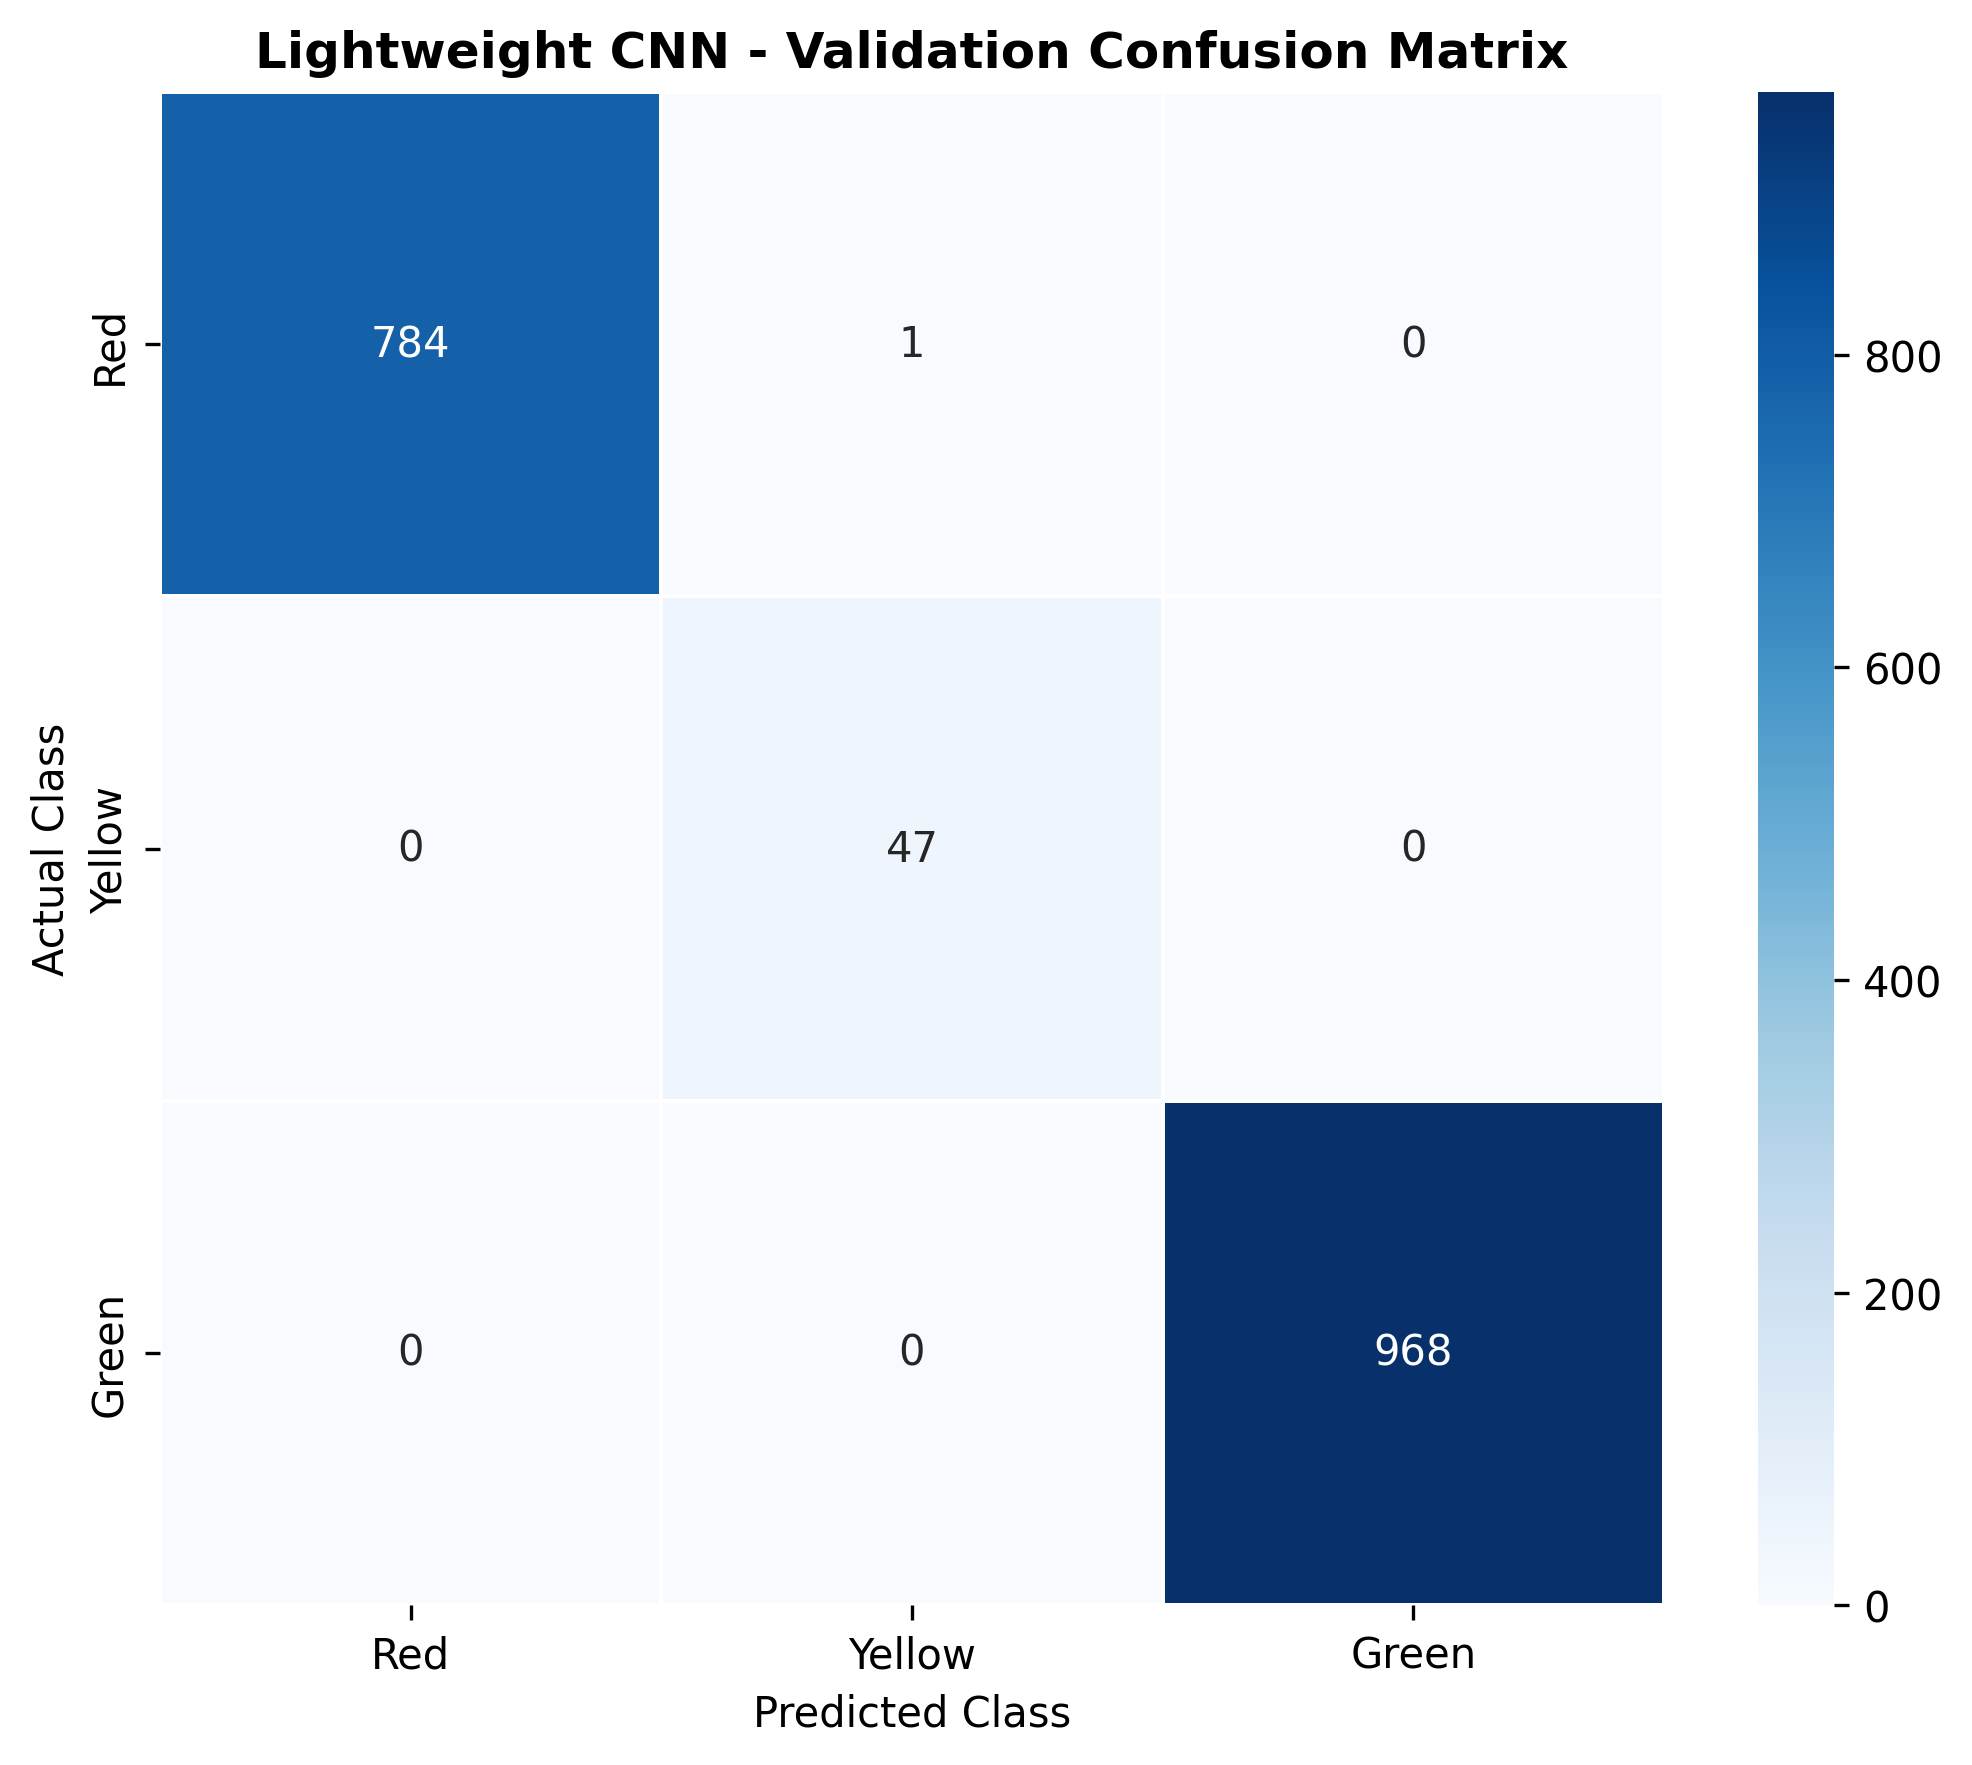

Values plotted in this chart, from the file beside it:
, Red, Yellow, Green
Red, 784, 1, 0
Yellow, 0, 47, 0
Green, 0, 0, 968
